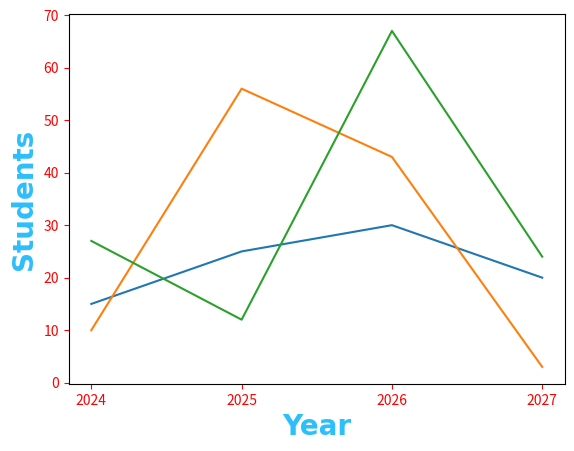

Write the Python code that produced this figure.
import matplotlib.pyplot as plt
import numpy as np

x = np.array([2024, 2025, 2026, 2027])
y1 = np.array([15, 25, 30, 20])
y2 = np.array([10, 56, 43, 3])
y3 = np.array([27, 12, 67, 24])

plt.xlabel("Year", fontsize=20,
                  family="Arial",
                  fontweight="bold",
                  color="#2dbefc")

plt.ylabel("Students", fontsize=20,
                   family="Arial",
                   fontweight="bold",
                   color="#2dbefc")

plt.tick_params(axis="both",
                colors="red")

# customization
plt.plot(x, y1)
plt.plot(x, y2)
plt.plot(x, y3)

plt.xticks(x)

plt.show()
